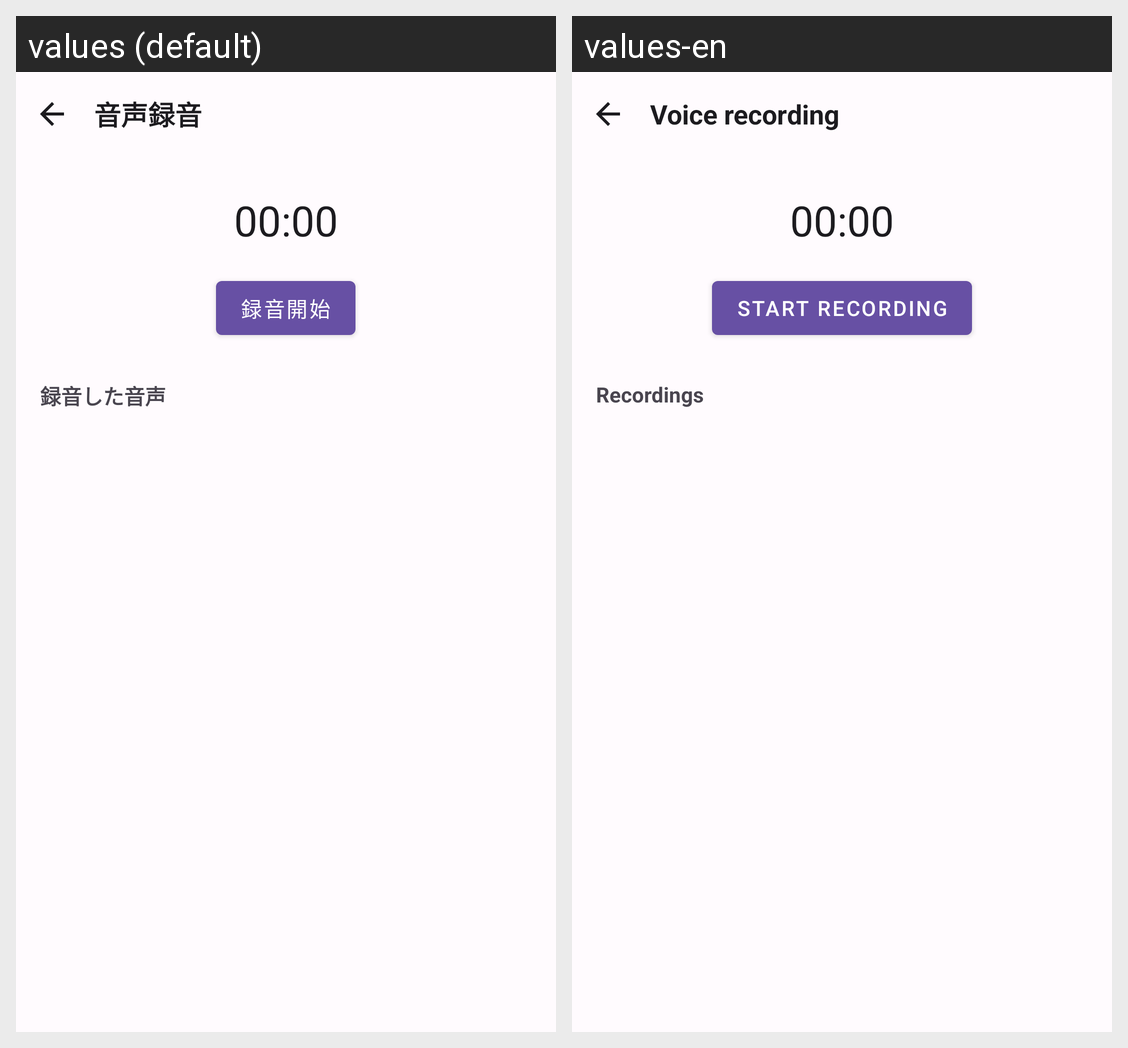

The same Android screen rendered under two of its app's locales, left to right. List the strings drawn on it with the default value and each locale's translation.
Android screen res/layout/fragment_record.xml rendered under 2 locales, left to right: values (default), values-en. Device: Nexus 5 (rendered at 1080×1920; each locale shown at half size, 540×960, under a caption strip naming it); theme Theme.Mp3Player.
Strings drawn on this screen, with the default value and each locale's value (text and hints the layout hard-codes, and strings that could not be matched under every locale, appear in the picture but are not listed):

record_title
  values: 音声録音
  values-en: Voice recording

record_start
  values: 録音開始
  values-en: Start recording

record_list_title
  values: 録音した音声
  values-en: Recordings
